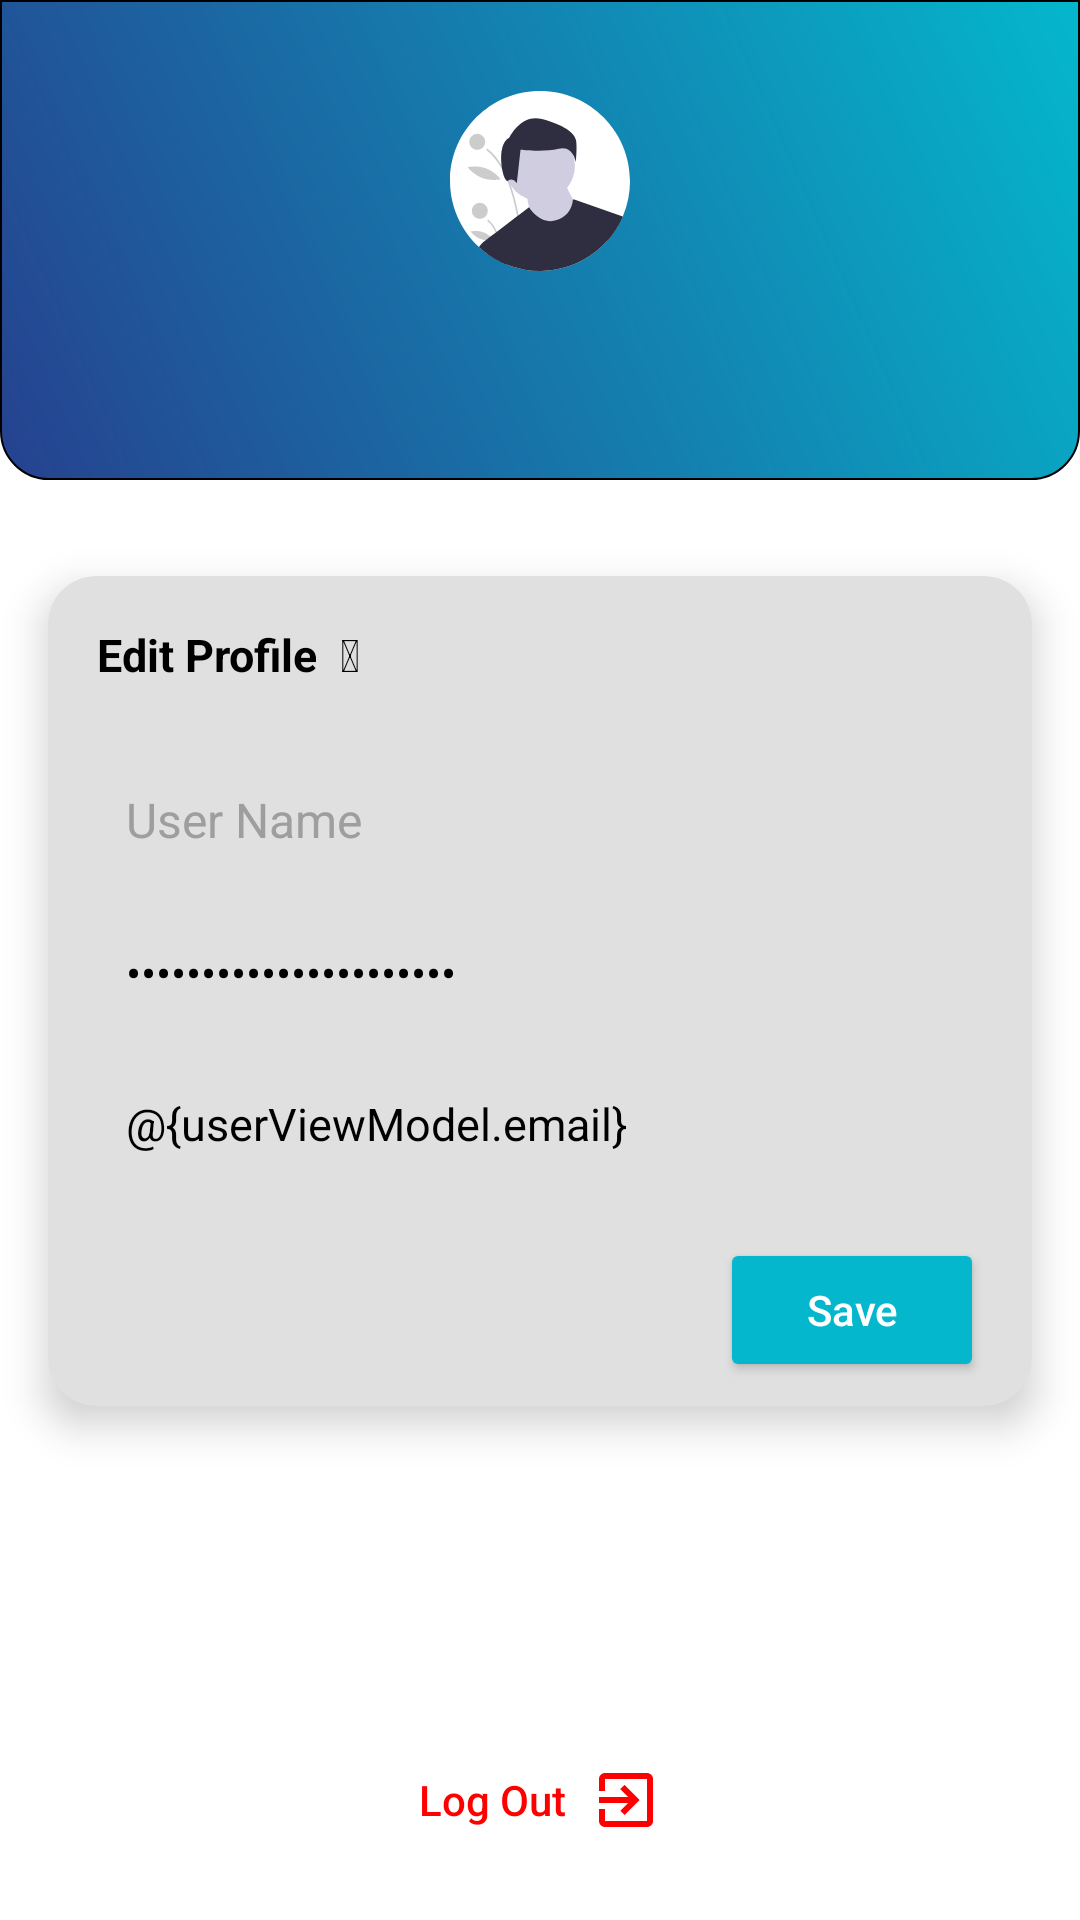

Reconstruct the res/layout file that produces this screen, plus the resources it refers to.
<!-- AndroidManifest.xml: application theme Theme.TaskManager -->
<!-- res/layout/profile_fragment.xml -->
<?xml version="1.0" encoding="utf-8"?>
<androidx.constraintlayout.widget.ConstraintLayout xmlns:android="http://schemas.android.com/apk/res/android"
    xmlns:app="http://schemas.android.com/apk/res-auto"
    android:layout_width="match_parent"
    android:layout_height="match_parent"
    xmlns:tools="http://schemas.android.com/tools"
    xmlns:bind="http://schemas.android.com/apk/res-auto">


    <androidx.constraintlayout.widget.ConstraintLayout
        android:layout_width="match_parent"
        android:layout_height="0dp"
        app:layout_constraintBottom_toTopOf="@id/guideline"
        android:background="@drawable/bottom_shape_redius"
        app:layout_constraintLeft_toLeftOf="parent"
        app:layout_constraintRight_toRightOf="parent"
        app:layout_constraintTop_toTopOf="parent">

        <ImageView
            android:id="@+id/iv_profile_avatar"
            android:layout_width="60dp"
            android:layout_height="60dp"
            app:layout_constraintBottom_toBottomOf="parent"
            app:layout_constraintLeft_toLeftOf="parent"
            app:layout_constraintRight_toRightOf="parent"
            app:layout_constraintTop_toTopOf="parent"
            app:layout_constraintVertical_bias="0.3"
            app:srcCompat="@drawable/ic_avatar" />

        <TextView
            android:id="@+id/tv_profile_name"
            style="@style/Text.Medium_White"
            android:layout_width="wrap_content"
            android:layout_height="wrap_content"
            android:paddingTop="@dimen/standard_margin_medium"
            app:layout_constraintLeft_toLeftOf="parent"
            app:layout_constraintRight_toRightOf="parent"
            app:layout_constraintTop_toBottomOf="@id/iv_profile_avatar"
            android:textSize="@dimen/dimen_16"
            android:ellipsize="end"
            android:maxLines="1"
            android:minLines="1"
            android:singleLine="true"
            tools:text="pourya78.sh" />

        <ImageView
            android:id="@+id/iv_profile_back"
            android:layout_width="wrap_content"
            android:layout_height="wrap_content"
            android:layout_margin="@dimen/standard_margin_small"
            android:padding="@dimen/standard_margin_medium"
            app:tint="@color/white"
            android:clickable="true"
            android:focusable="true"
            android:background="?attr/selectableItemBackgroundBorderless"
            app:layout_constraintLeft_toLeftOf="parent"
            app:layout_constraintTop_toTopOf="parent"
            app:srcCompat="@drawable/ic_arrow_back_24" />

    </androidx.constraintlayout.widget.ConstraintLayout>

    <androidx.constraintlayout.widget.Guideline
        android:id="@+id/guideline"
        android:layout_width="wrap_content"
        android:layout_height="wrap_content"
        android:orientation="horizontal"
        app:layout_constraintGuide_percent="0.25" />

    <androidx.cardview.widget.CardView
        android:layout_width="match_parent"
        android:layout_height="wrap_content"
        android:layout_marginStart="@dimen/standard_margin_x"
        android:layout_marginEnd="@dimen/standard_margin_x"
        bind:cardBackgroundColor="@color/gray300"
        android:layout_marginTop="@dimen/dimen_32"
        bind:cardCornerRadius="@dimen/standard_margin_x"
        bind:cardElevation="@dimen/standard_margin_medium"
        bind:layout_constraintEnd_toEndOf="parent"
        bind:layout_constraintStart_toStartOf="parent"
        bind:layout_constraintTop_toBottomOf="@id/guideline">

        <RelativeLayout
            android:layout_width="match_parent"
            android:layout_height="match_parent">

            <TextView
                android:id="@+id/tv_edit_profile"
                android:layout_width="wrap_content"
                android:layout_height="wrap_content"
                style="@style/Text.Medium_Black"
                android:layout_marginStart="@dimen/standard_margin_x"
                android:layout_marginTop="@dimen/standard_margin_x"
                android:layout_marginEnd="@dimen/standard_margin_medium"
                android:layout_marginBottom="@dimen/standard_margin_x"
                android:text="@string/edit_profile"
                android:textColor="@color/black"
                android:textSize="@dimen/sp_15"
                android:textStyle="bold" />

            <TextView
                android:layout_width="wrap_content"
                android:layout_height="wrap_content"
                android:layout_alignBaseline="@id/tv_edit_profile"
                android:layout_toEndOf="@id/tv_edit_profile"
                android:text=""
                android:textColor="@color/black"
                android:textSize="@dimen/sp_15"
                android:textStyle="bold" />

            <EditText
                android:id="@+id/et_editName_profile"
                style="@style/Text.Authentication_Box"
                android:layout_width="match_parent"
                android:layout_height="wrap_content"
                android:layout_below="@id/tv_edit_profile"
                android:layout_marginTop="@dimen/standard_margin_medium"
                android:background="@drawable/et_background_white"
                android:drawableStart="@drawable/ic_person_24"
                android:hint="@string/full_name"
                android:textSize="@dimen/sp_16"
                android:inputType="textEmailAddress"
                android:textColor="@color/black"
                android:textColorHint="@color/gray500"
                bind:drawableTint="@color/gray400" />

            <EditText
                android:id="@+id/et_editPassword_profile"
                style="@style/Text.Authentication_Box"
                android:layout_width="match_parent"
                android:layout_height="wrap_content"
                android:textSize="@dimen/sp_15"
                android:layout_below="@id/et_editName_profile"
                android:background="@drawable/et_background_white"
                android:drawableStart="@drawable/ic_lock_24"
                android:hint="@string/password"
                android:inputType="textPassword"
                android:text="@{userViewModel.email}"
                android:textColor="@color/black"
                android:textColorHint="@color/gray500" />

            <EditText
                android:id="@+id/et_editemail_profile"
                style="@style/Text.Authentication_Box"
                android:layout_width="match_parent"
                android:layout_height="wrap_content"
                android:textSize="@dimen/sp_15"
                android:layout_below="@id/et_editPassword_profile"
                android:background="@drawable/et_background_white"
                android:drawableStart="@drawable/ic_email_24"
                android:hint="@string/email"
                android:inputType="textEmailAddress"
                android:text="@{userViewModel.email}"
                android:textColor="@color/black"
                android:textColorHint="@color/gray500" />

            <Button
                android:id="@+id/btn_save_profile"
                style="@style/Widget.AppCompat.Button.Colored"
                android:layout_width="wrap_content"
                android:layout_height="wrap_content"
                android:layout_below="@id/et_editemail_profile"
                android:layout_alignParentEnd="true"
                android:layout_marginStart="@dimen/standard_margin_x"
                android:layout_marginTop="@dimen/standard_margin_medium"
                android:layout_marginEnd="@dimen/standard_margin_x"
                android:layout_marginBottom="@dimen/standard_margin_medium"
                android:text="@string/save"
                android:textAllCaps="false"
                bind:backgroundTint="@color/accent"
                bind:drawableTint="@color/white" />
        </RelativeLayout>

    </androidx.cardview.widget.CardView>

    <com.google.android.material.button.MaterialButton
        android:id="@+id/btn_logout"
        style="?android:attr/borderlessButtonStyle"
        android:layout_width="match_parent"
        android:layout_height="wrap_content"
        android:layout_marginStart="@dimen/standard_margin_x"
        android:layout_marginTop="20dp"
        android:layout_marginEnd="@dimen/standard_margin_x"
        android:layout_marginBottom="@dimen/standard_margin_x"
        android:background="@drawable/et_background_white"
        android:text="@string/log_out"
        android:textAllCaps="false"
        app:icon="@drawable/ic_exit_app_24"
        app:iconTint="@color/colorRed"
        app:iconGravity="textEnd"
        app:backgroundTint="@color/gray300"
        android:textColor="@color/colorRed"
        bind:layout_constraintBottom_toBottomOf="parent" />

</androidx.constraintlayout.widget.ConstraintLayout>
<!-- resources referenced by this layout -->
<resources>
  <color name="accent">#04B7CC</color>
  <color name="black">#FF000000</color>
  <color name="colorRed">#FF0000</color>
  <color name="gray300">#E0E0E0</color>
  <color name="gray400">#BDBDBD</color>
  <color name="gray500">#9E9E9E</color>
  <color name="white">#FFFFFFFF</color>
  <dimen name="dimen_16">16dp</dimen>
  <dimen name="dimen_32">32dp</dimen>
  <dimen name="sp_15">15sp</dimen>
  <dimen name="sp_16">16sp</dimen>
  <dimen name="standard_margin_medium">8dp</dimen>
  <dimen name="standard_margin_small">4dp</dimen>
  <dimen name="standard_margin_x">16dp</dimen>
  <!-- drawable ic_exit_app_24 (drawable) -->
  <vector android:height="24dp" android:tint="#C5C5C5"
      android:viewportHeight="24" android:viewportWidth="24"
      android:width="24dp" xmlns:android="http://schemas.android.com/apk/res/android">
      <path android:fillColor="@android:color/white" android:pathData="M10.09,15.59L11.5,17l5,-5 -5,-5 -1.41,1.41L12.67,11H3v2h9.67l-2.58,2.59zM19,3H5c-1.11,0 -2,0.9 -2,2v4h2V5h14v14H5v-4H3v4c0,1.1 0.89,2 2,2h14c1.1,0 2,-0.9 2,-2V5c0,-1.1 -0.9,-2 -2,-2z"/>
  </vector>
  <string name="edit_profile">Edit Profile</string>
  <string name="email">Email</string>
  <string name="full_name">User Name</string>
  <string name="log_out">Log Out</string>
  
      //taskDetail
  <string name="password">Password</string>
  <string name="save">Save</string>
  <style name="Text.Authentication_Box" parent="Text.Medium_Black">
          <item name="singleLine">true</item>
          <item name="android:drawablePadding">@dimen/standard_margin_small</item>
          <item name="android:padding">10dp</item>
          <item name="android:gravity">left</item>
          <item name="android:layout_marginBottom">10dp</item>
          <item name="android:layout_marginStart">@dimen/standard_margin_x</item>
          <item name="android:layout_marginEnd">@dimen/standard_margin_x</item>
      </style>
  <style name="Text.Medium_Black" parent="Text">
          <item name="android:textSize">@dimen/dimen_20</item>
          <item name="android:textColor">@color/black</item>
          <item name="fontFamily">@font/iransans_medium</item>
      </style>
  <style name="Text.Medium_White" parent="Text">
          <item name="android:textSize">@dimen/dimen_20</item>
          <item name="android:textColor">@color/white</item>
          <item name="fontFamily">@font/iransans_medium</item>
      </style>
  <color name="primary_dark">#26418f</color>
  <style name="Text">
          <item name="fontFamily">@font/iransans_medium</item>
          <item name="android:textSize">@dimen/dimen_15</item>
          <item name="android:gravity">right</item>
      </style>
  <dimen name="dimen_20">20dp</dimen>
  <color name="primary">#5c6bc0</color>
  <color name="teal_200">#FF03DAC5</color>
  <color name="teal_700">#FF018786</color>
  <style name="MySearchViewStyle" parent="Widget.AppCompat.Light.SearchView">
  
          
          <item name="closeIcon">@drawable/ic_close_24</item>
          <item name="closeIconTint">@color/white</item>
          
          <item name="searchHintIcon">@drawable/ic_search_24</item>
          <item name="queryHint">search...</item>
          
          
          
          
          
          
          
          
      </style>
  <style name="MaterialSnackbarTheme" parent="@style/Widget.MaterialComponents.Snackbar">
          <item name="android:background">#000</item>
      </style>
  <style name="MaterialSnackbarTextButtonTheme" parent="@style/Widget.MaterialComponents.Button.TextButton.Snackbar">
  
          <item name="android:textColor">@color/colorRed</item>
      </style>
  <style name="MaterialSnackbarTextViewTheme" parent="@style/Widget.MaterialComponents.Snackbar.TextView">
          <item name="android:textColor">#ffffff</item>
      </style>
  <dimen name="dimen_15">15dp</dimen>
</resources>
